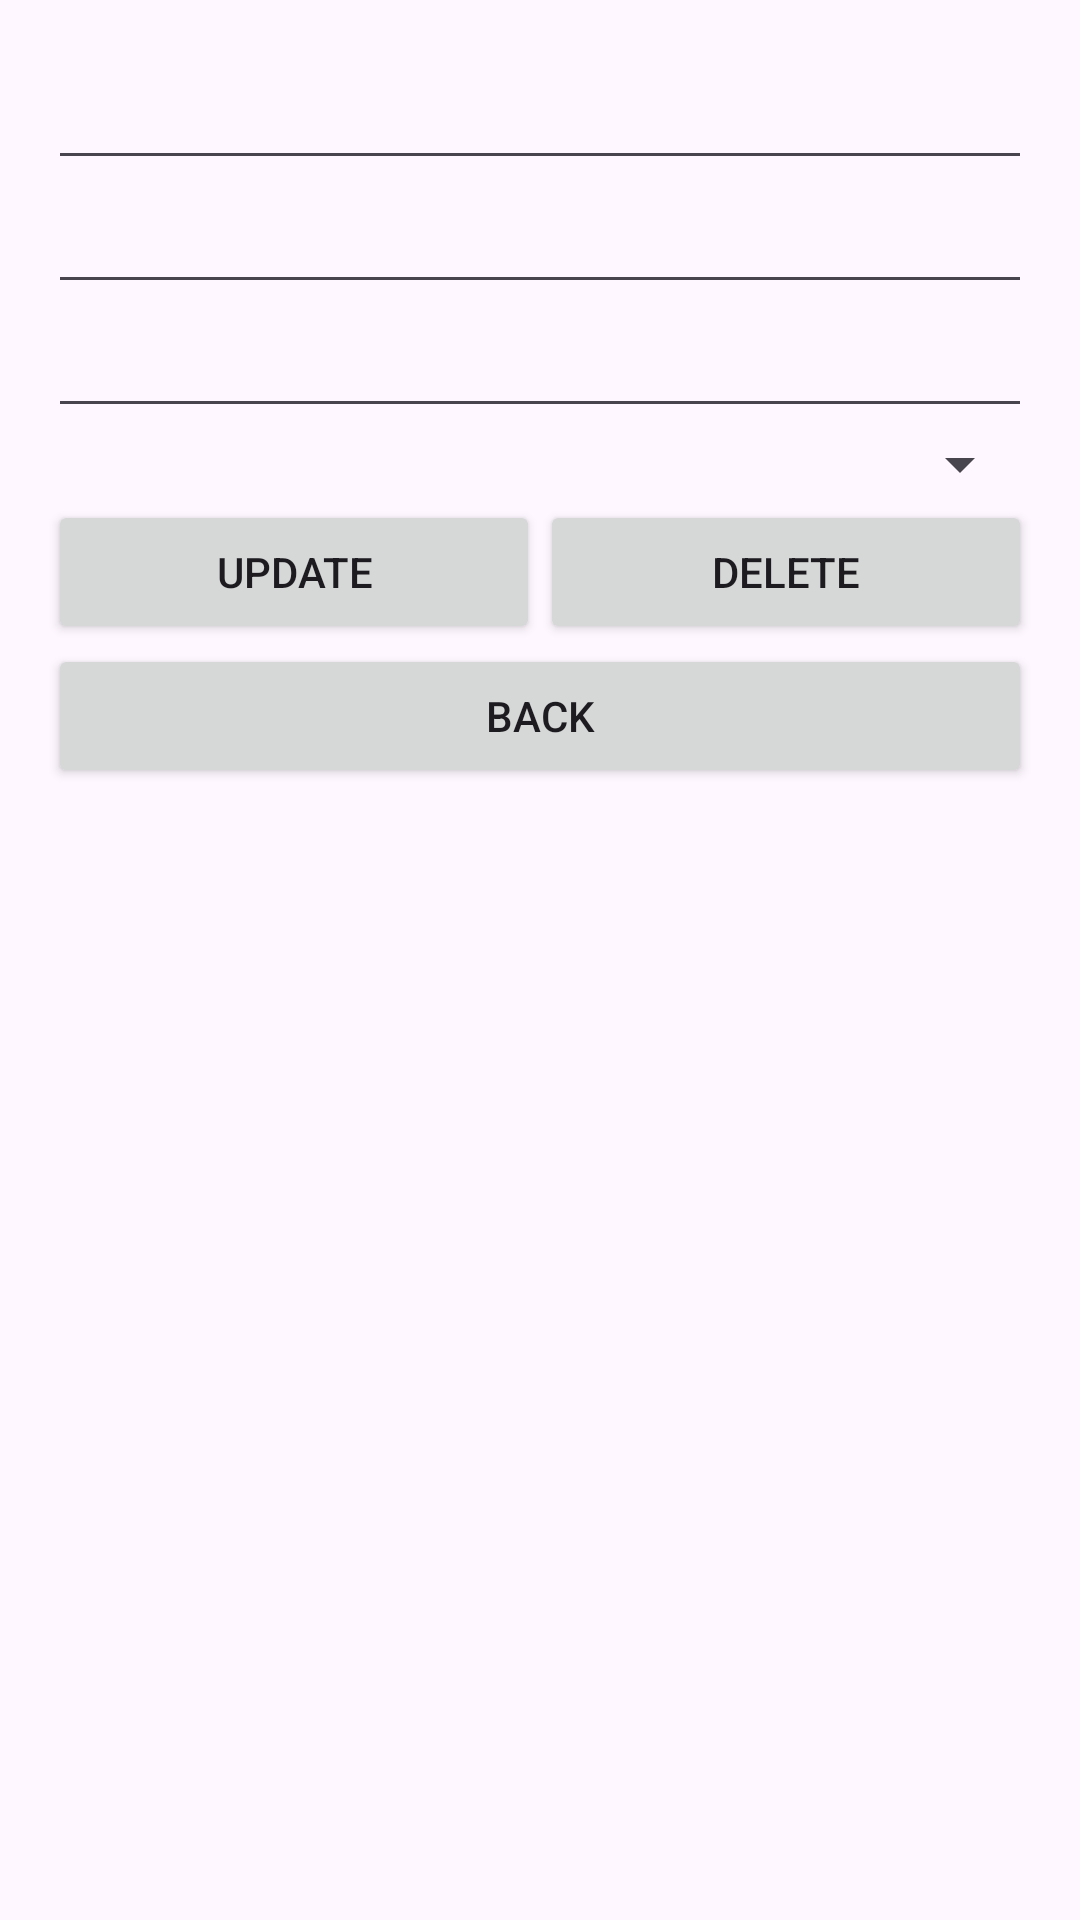

Write the Android layout XML for this screen, with the resource values it uses.
<!-- AndroidManifest.xml: application theme Theme.P12MoreMovies -->
<!-- res/layout/activity_third.xml -->
<?xml version="1.0" encoding="utf-8"?>
<LinearLayout xmlns:android="http://schemas.android.com/apk/res/android"
    xmlns:app="http://schemas.android.com/apk/res-auto"
    xmlns:tools="http://schemas.android.com/tools"
    android:layout_width="match_parent"
    android:layout_height="match_parent"
    android:orientation="vertical"
    android:padding="16dp"
    android:background="@drawable/bee_and_puppycat_wallpaper___ixpap"
    tools:context=".ThirdActivity">

    <EditText
        android:id="@+id/titleEditText"
        android:layout_width="match_parent"
        android:layout_height="wrap_content"
        android:textSize="20sp"
        android:textStyle="bold" />

    <EditText
        android:id="@+id/genreEditText"
        android:layout_width="match_parent"
        android:layout_height="wrap_content" />

    <EditText
        android:id="@+id/yearEditText"
        android:layout_width="match_parent"
        android:layout_height="wrap_content" />

    <Spinner
        android:id="@+id/ratingSpinner"
        android:layout_width="match_parent"
        android:layout_height="wrap_content" />

    <LinearLayout
        android:layout_width="match_parent"
        android:layout_height="wrap_content"
        android:orientation="horizontal">

        <Button
            android:id="@+id/updateButton"
            android:layout_width="0dp"
            android:layout_height="wrap_content"
            android:layout_weight="1"
            android:text="Update" />

        <Button
            android:id="@+id/deleteButton"
            android:layout_width="0dp"
            android:layout_height="wrap_content"
            android:layout_weight="1"
            android:text="Delete" />
    </LinearLayout>

    <Button
        android:id="@+id/backbutton"
        android:layout_width="match_parent"
        android:layout_height="wrap_content"
        android:text="Back" />

</LinearLayout>
<!-- resources referenced by this layout -->
<resources>
  <style name="Theme.P12MoreMovies" parent="Base.Theme.P12MoreMovies" />
  <style name="Base.Theme.P12MoreMovies" parent="Theme.Material3.DayNight.NoActionBar">
          
          
      </style>
</resources>
